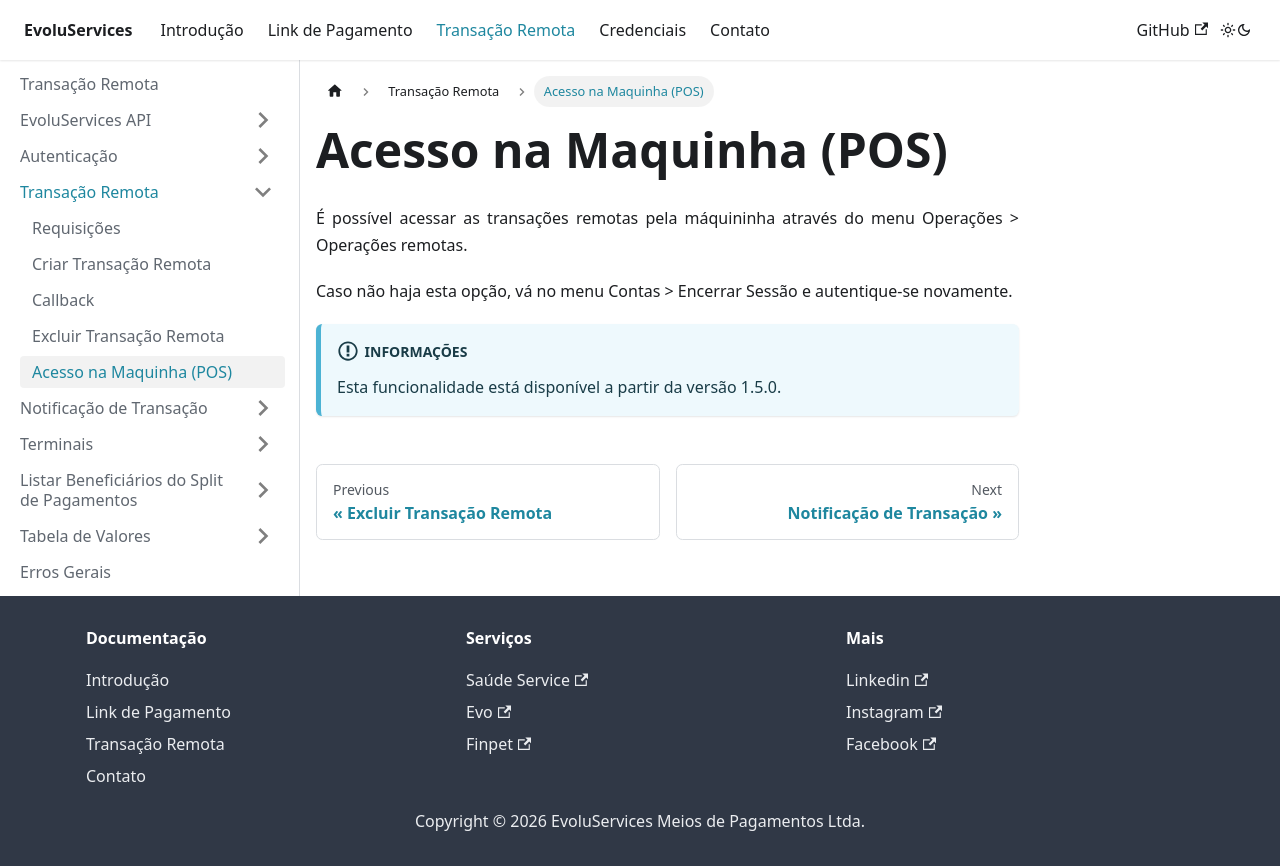

repository: EvoluServices/evoluservices-developer · page: docs/remote-transaction/create-remote-transaction/pos-access.html · generator: docusaurus

---
sidebar_position: 5
---

# Acesso na Maquinha (POS)

É possível acessar as transações remotas pela máquininha através do menu Operações > Operações remotas.

Caso não haja esta opção, vá no menu Contas > Encerrar Sessão e autentique-se novamente.
:::info informações
Esta funcionalidade está disponível a partir da versão 1.5.0.
:::
